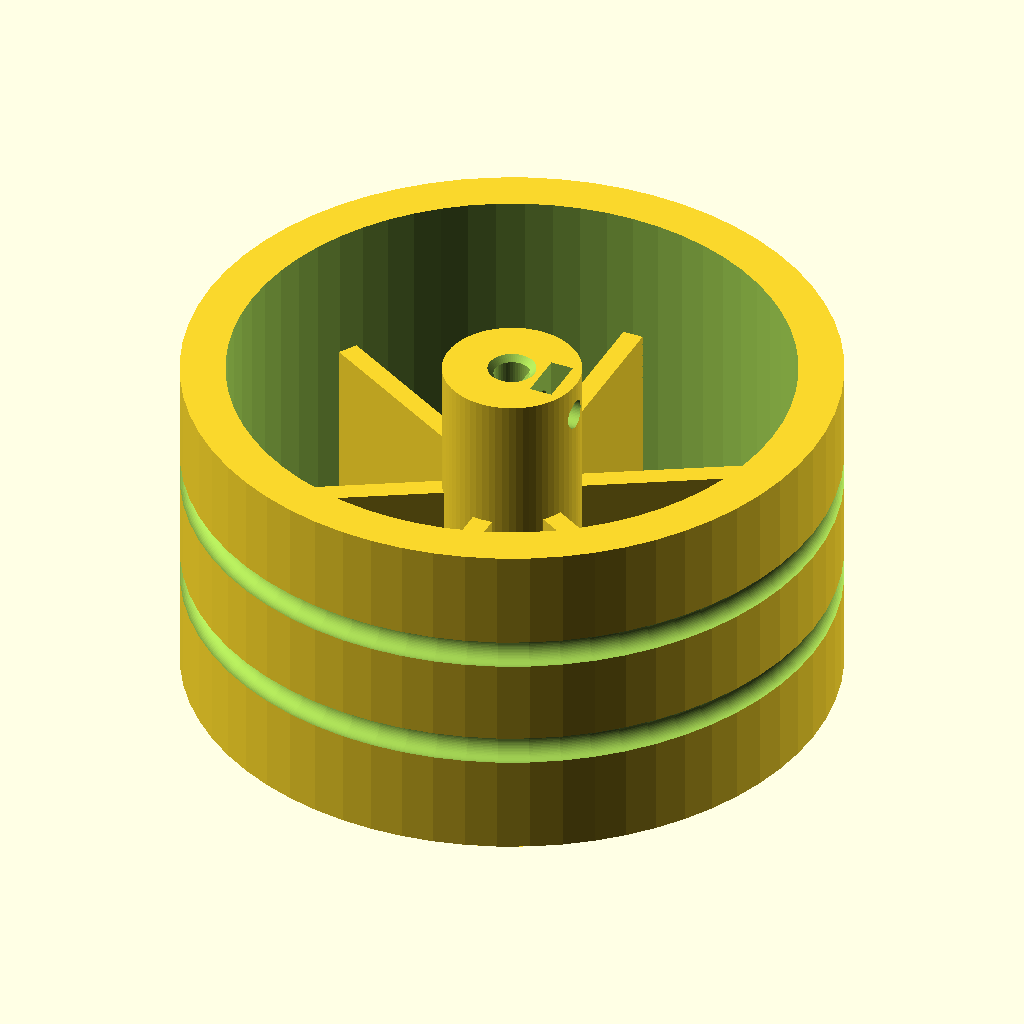
Cell 1 — every parameter at its default value.
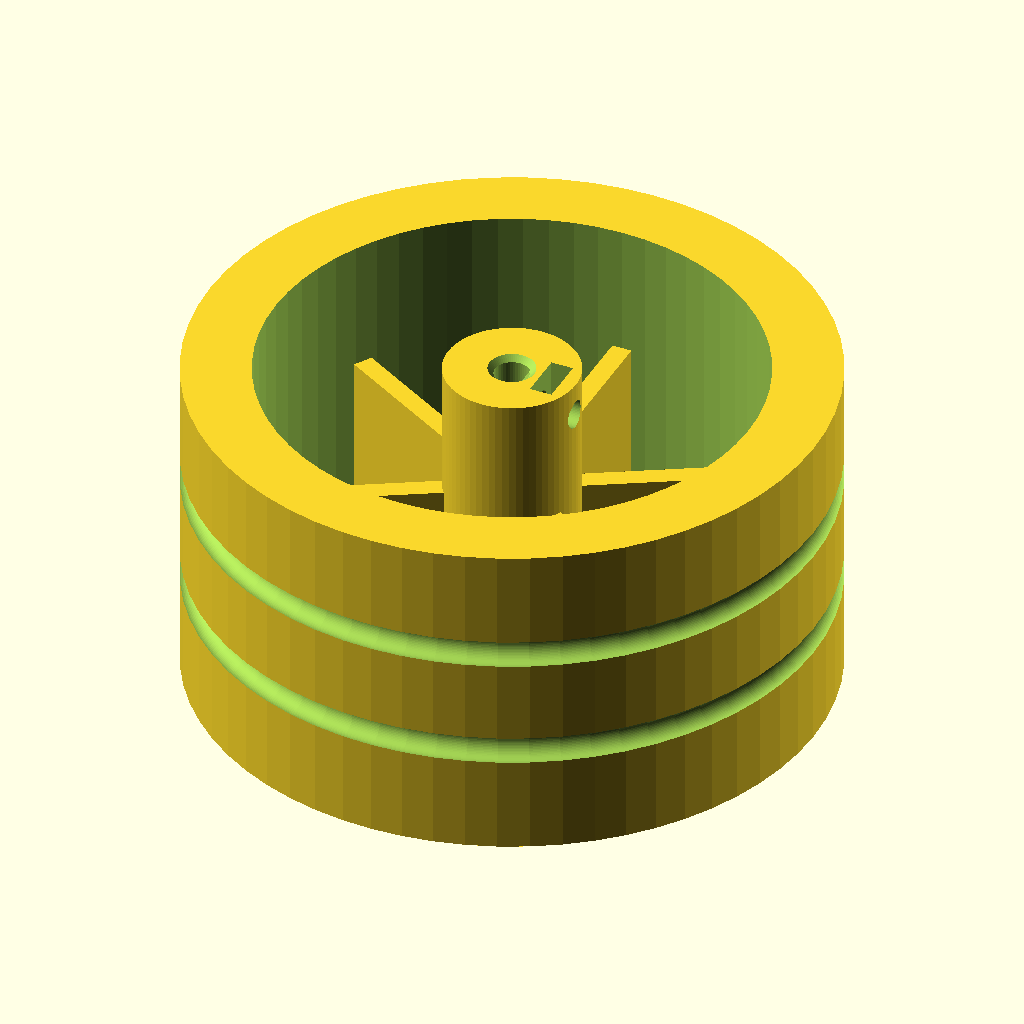
Cell 2: the same model with rim_t = 6.
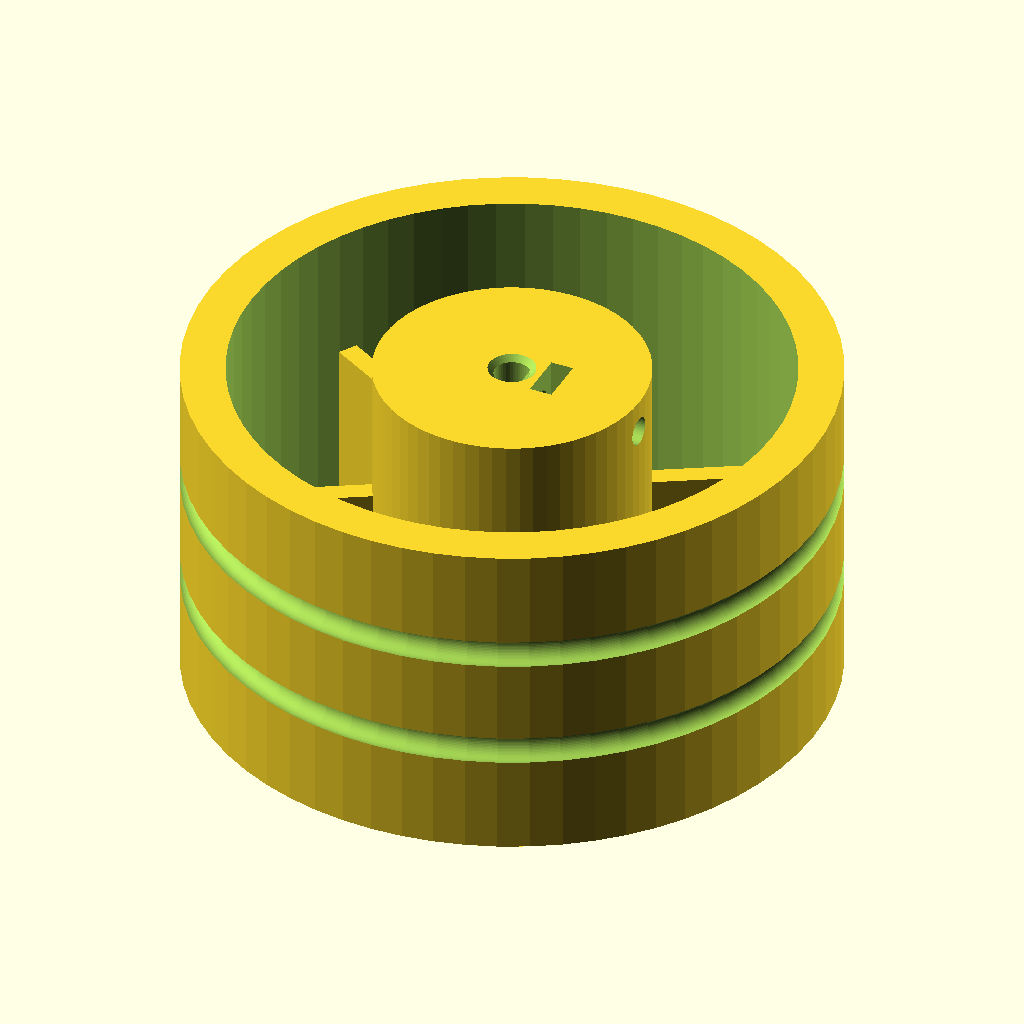
Cell 3: hub_d = 32 (everything else at default).
All cells are drawn from the same view direction (rotation 55°, 0°, 25°, orthographic, colour scheme Cornfield), but the view is re-fitted for each cell, so position and scale can differ between cells as well as the parameter.
The OpenSCAD source (cad/drive_wheel.scad):
// Drive wheel: a printed replacement for the Big Trak's middle wheels, with
// the hub bored for the JGA25-370's 4mm D-shaft and grooves for #232
// O-rings, the tyres the original used. The original wheels stay untouched.
//
// Print outer face down (the hubcap side), no supports. One left, one right:
// they're identical, just flipped on the tank.
//
// Retention: an M3 set screw onto the shaft flat, with a captive nut. Use
// threadlocker; a set screw on a flat backs out under vibration.

include <params.scad>
use <lib/jga25.scad>

$fn = $preview ? 64 : 160;

// Stretch the O-rings ~2% onto the groove so they don't creep off.
groove_root_d = oring_id * 1.02;
groove_depth = oring_section * 0.7;
groove_r = oring_section / 2 + 0.15;
rim_d = groove_root_d + 2 * groove_depth;
rim_t = 3;                       // radial thickness under the grooves
web_t = 3.5;
hub_d = 16;
hubcap_d = 40;                   // shallow recess for a hubcap sticker
hubcap_depth = 0.6;
lightening_holes = 6;
rib_t = 2.4;                     // radial ribs from hub to rim, stiffen the hub
rib_h_frac = 0.6;                // ribs run this fraction of the width up from the web

// The shaft is exposed past the drive pod wall by this much, minus the gap
// to the wheel; that's how deep it goes into the hub.
shaft_into_wheel = motor_boss_h + motor_shaft_len - 3.0 - 1.0;
bore_depth = shaft_into_wheel + 0.6;
setscrew_z = wheel_width - shaft_into_wheel / 2;

tyre_d = groove_root_d + 2 * oring_section * 0.95;
echo(str("drive_wheel: tyre ~", tyre_d, "mm, ", PI * tyre_d,
         "mm per rev, shaft engagement ", shaft_into_wheel, "mm"));
assert(shaft_into_wheel >= 6, "shaft engagement under 6mm; check pod wall/gap");

module grooves() {
  for (i = [0 : oring_count - 1]) {
    z = wheel_width * (i + 1) / (oring_count + 1);
    translate([0, 0, z]) rotate_extrude()
      translate([groove_root_d / 2 + groove_r, 0]) circle(r = groove_r);
  }
}

module wheel() {
  difference() {
    union() {
      // rim
      difference() {
        cylinder(d = rim_d, h = wheel_width);
        translate([0, 0, -1]) cylinder(d = groove_root_d - 2 * rim_t, h = wheel_width + 2);
      }
      // web, near the outer face
      cylinder(d = groove_root_d - rim_t, h = web_t);
      // hub, full width
      cylinder(d = hub_d, h = wheel_width);
      // ribs between the lightening holes
      for (a = [180 / lightening_holes : 360 / lightening_holes : 359])
        rotate(a) translate([0, -rib_t / 2, 0])
          cube([groove_root_d / 2 - rim_t + 0.5, rib_t, wheel_width * rib_h_frac]);
    }

    grooves();

    // lightening holes in the web
    for (a = [0 : 360 / lightening_holes : 359])
      rotate(a) translate([(hub_d / 2 + groove_root_d / 2 - rim_t) / 2, 0, -1])
        cylinder(d = (groove_root_d / 2 - rim_t - hub_d / 2) * 0.7, h = web_t + 2);

    // hubcap sticker recess on the outer face
    translate([0, 0, -0.01]) cylinder(d = hubcap_d, h = hubcap_depth);

    // D bore from the inner face
    translate([0, 0, wheel_width - bore_depth])
      linear_extrude(bore_depth + 0.01) d_shaft_2d(shaft_clearance);
    // lead-in chamfer
    translate([0, 0, wheel_width - 0.8])
      cylinder(d1 = motor_shaft_d, d2 = motor_shaft_d + 1.6, h = 0.81);

    // set screw, radial, aimed at the flat (+x side of the bore)
    translate([0, 0, setscrew_z]) rotate([0, 90, 0])
      cylinder(d = m3_clear_d, h = hub_d);
    // captive nut, slid in from the inner face
    translate([motor_shaft_d / 2 + 1.6, -m3_nut_flats / 2 - 0.15, setscrew_z - m3_nut_flats / 2 - 0.2])
      cube([m3_nut_h + 0.3, m3_nut_flats + 0.3, wheel_width]);
  }
}

wheel();
Customizer parameters (derived from the source; name, type, default, range or options):
rim_t: number, default 3
web_t: number, default 3.5
hub_d: number, default 16
hubcap_d: number, default 40
hubcap_depth: number, default 0.6
lightening_holes: number, default 6
rib_t: number, default 2.4
rib_h_frac: number, default 0.6
